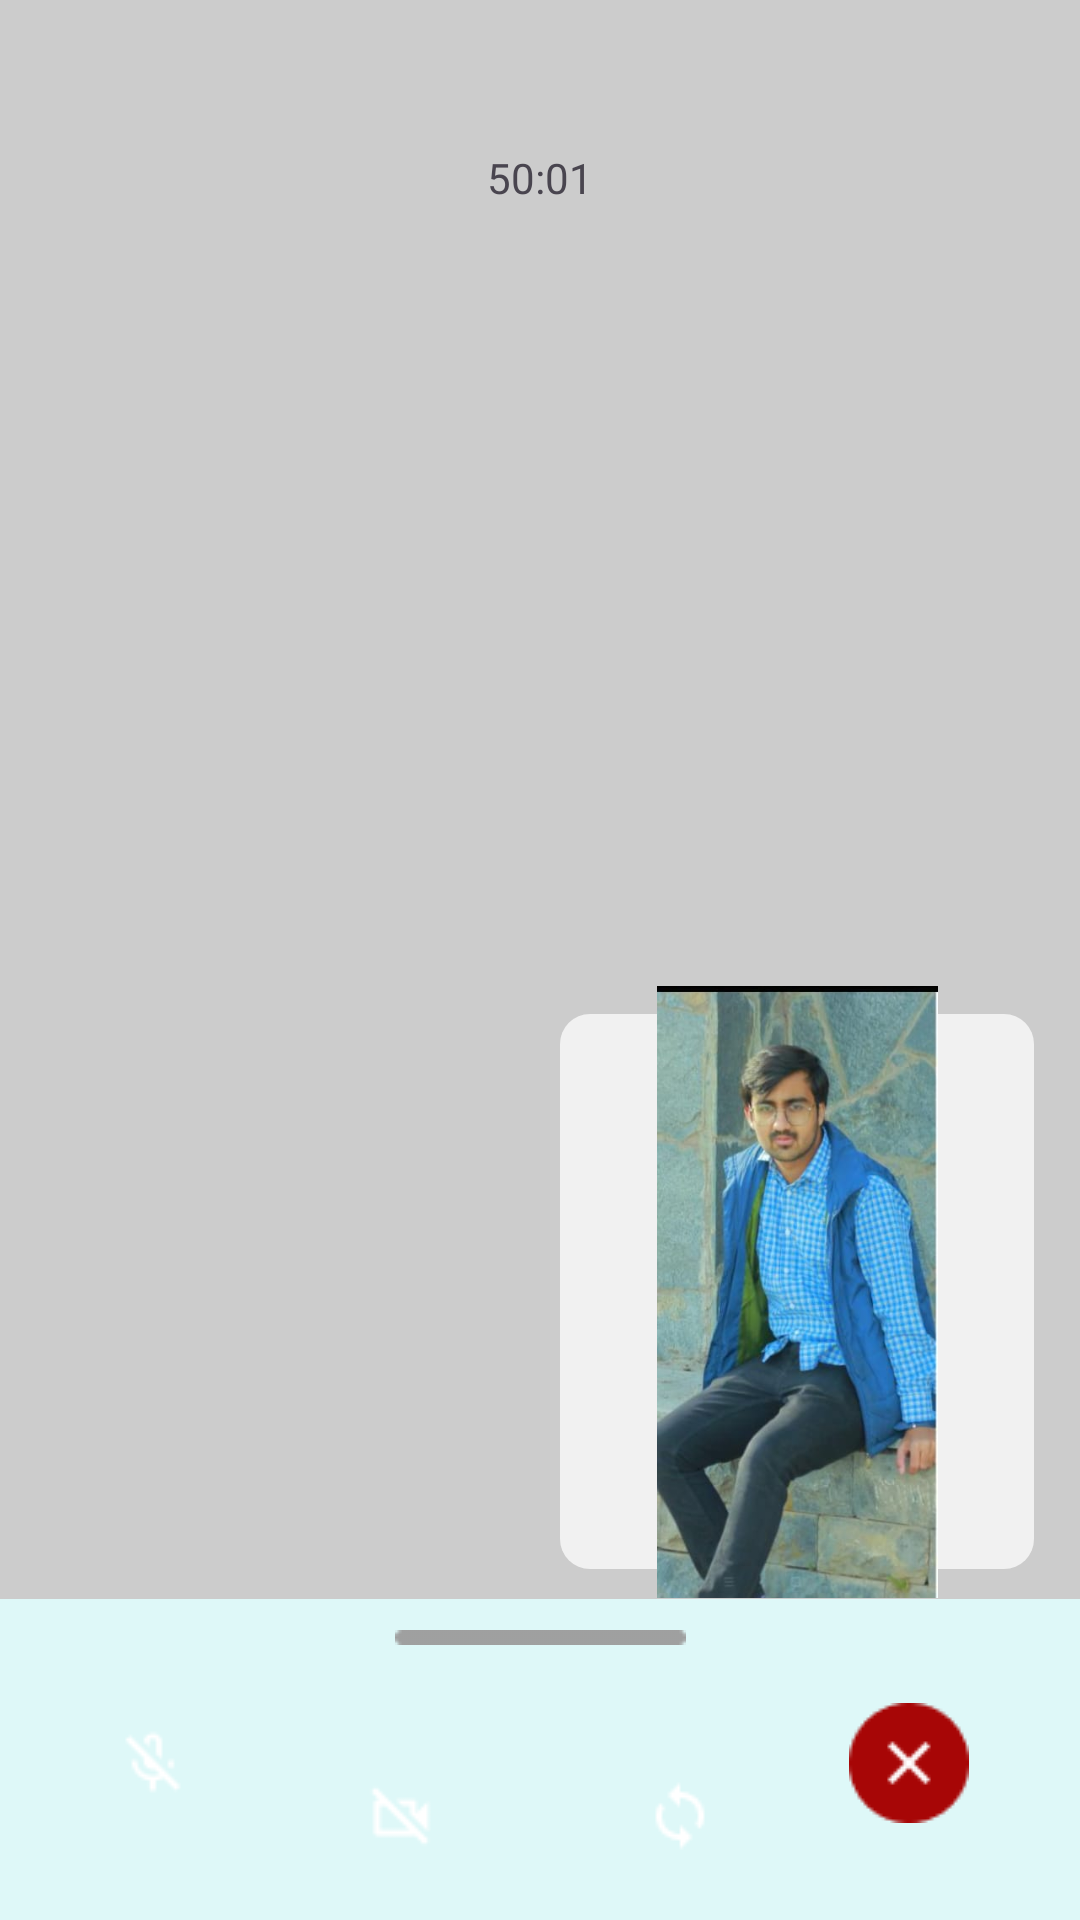

Produce the Android XML layout that renders to this screen, including the resource entries it uses.
<!-- AndroidManifest.xml: application theme Theme._21i0759 -->
<!-- res/layout/activity_videocall.xml -->
<?xml version="1.0" encoding="utf-8"?>
<androidx.constraintlayout.widget.ConstraintLayout xmlns:android="http://schemas.android.com/apk/res/android"
    xmlns:app="http://schemas.android.com/apk/res-auto"
    xmlns:tools="http://schemas.android.com/tools"
    android:layout_width="match_parent"
    android:layout_height="match_parent"
    android:background="#cccccc"
    tools:context=".VideoCall">

    <ImageView
        android:id="@+id/imageView51"
        android:layout_width="408dp"
        android:layout_height="107dp"
        app:layout_constraintBottom_toBottomOf="parent"
        app:layout_constraintEnd_toEndOf="parent"
        app:layout_constraintStart_toStartOf="parent"
        app:layout_constraintTop_toTopOf="parent"
        app:layout_constraintVertical_bias="1.0"
        app:srcCompat="@drawable/rectanglewhite" />

    <ImageView
        android:id="@+id/imageView53"
        android:layout_width="wrap_content"
        android:layout_height="wrap_content"
        app:layout_constraintBottom_toBottomOf="parent"
        app:layout_constraintEnd_toEndOf="parent"
        app:layout_constraintHorizontal_bias="0.102"
        app:layout_constraintStart_toStartOf="parent"
        app:layout_constraintTop_toTopOf="parent"
        app:layout_constraintVertical_bias="0.946"
        app:srcCompat="@drawable/group_279211" />

    <ImageView
        android:id="@+id/imageView54"
        android:layout_width="wrap_content"
        android:layout_height="wrap_content"
        app:layout_constraintBottom_toBottomOf="parent"
        app:layout_constraintEnd_toEndOf="parent"
        app:layout_constraintHorizontal_bias="0.37"
        app:layout_constraintStart_toStartOf="parent"
        app:layout_constraintTop_toTopOf="parent"
        app:layout_constraintVertical_bias="0.946"
        app:srcCompat="@drawable/group_279211" />

    <ImageView
        android:id="@+id/imageView55"
        android:layout_width="wrap_content"
        android:layout_height="wrap_content"
        app:layout_constraintBottom_toBottomOf="parent"
        app:layout_constraintEnd_toEndOf="parent"
        app:layout_constraintHorizontal_bias="0.63"
        app:layout_constraintStart_toStartOf="parent"
        app:layout_constraintTop_toTopOf="parent"
        app:layout_constraintVertical_bias="0.946"
        app:srcCompat="@drawable/group_279211" />

    <ImageView
        android:id="@+id/imageView56"
        android:layout_width="wrap_content"
        android:layout_height="wrap_content"
        android:clickable="true"
        app:layout_constraintBottom_toBottomOf="parent"
        app:layout_constraintEnd_toEndOf="parent"
        app:layout_constraintHorizontal_bias="0.884"
        app:layout_constraintStart_toStartOf="parent"
        app:layout_constraintTop_toTopOf="parent"
        app:layout_constraintVertical_bias="0.946"
        app:srcCompat="@drawable/group_279212" />

    <ImageView
        android:id="@+id/imageView57"
        android:layout_width="wrap_content"
        android:layout_height="wrap_content"
        app:layout_constraintBottom_toBottomOf="parent"
        app:layout_constraintEnd_toEndOf="parent"
        app:layout_constraintHorizontal_bias="0.116"
        app:layout_constraintStart_toStartOf="parent"
        app:layout_constraintTop_toTopOf="parent"
        app:layout_constraintVertical_bias="0.934"
        app:srcCompat="@drawable/mic_off" />

    <ImageView
        android:id="@+id/imageView58"
        android:layout_width="wrap_content"
        android:layout_height="wrap_content"
        app:layout_constraintBottom_toBottomOf="@+id/imageView54"
        app:layout_constraintEnd_toEndOf="@+id/imageView54"
        app:layout_constraintStart_toStartOf="@+id/imageView54"
        app:layout_constraintTop_toTopOf="@+id/imageView54"
        app:srcCompat="@drawable/videocam_off" />

    <ImageView
        android:id="@+id/imageView59"
        android:layout_width="wrap_content"
        android:layout_height="wrap_content"
        app:layout_constraintBottom_toBottomOf="@+id/imageView55"
        app:layout_constraintEnd_toEndOf="@+id/imageView55"
        app:layout_constraintStart_toStartOf="@+id/imageView55"
        app:layout_constraintTop_toTopOf="@+id/imageView55"
        app:srcCompat="@drawable/loop" />

    <ImageView
        android:id="@+id/imageView60"
        android:layout_width="158dp"
        android:layout_height="185dp"
        app:layout_constraintBottom_toBottomOf="parent"
        app:layout_constraintEnd_toEndOf="parent"
        app:layout_constraintHorizontal_bias="0.924"
        app:layout_constraintStart_toStartOf="parent"
        app:layout_constraintTop_toTopOf="parent"
        app:layout_constraintVertical_bias="0.743"
        app:srcCompat="@drawable/videocallinside" />

    <TextView
        android:id="@+id/textView39"
        android:layout_width="wrap_content"
        android:layout_height="wrap_content"
        android:text="50:01"
        app:layout_constraintBottom_toBottomOf="parent"
        app:layout_constraintEnd_toEndOf="parent"
        app:layout_constraintStart_toStartOf="parent"
        app:layout_constraintTop_toTopOf="parent"
        app:layout_constraintVertical_bias="0.07999998" />

    <ImageView
        android:id="@+id/imageView61"
        android:layout_width="wrap_content"
        android:layout_height="wrap_content"
        app:layout_constraintBottom_toBottomOf="@+id/imageView51"
        app:layout_constraintEnd_toEndOf="parent"
        app:layout_constraintStart_toStartOf="parent"
        app:layout_constraintTop_toTopOf="@+id/imageView51"
        app:layout_constraintVertical_bias="0.100000024"
        app:srcCompat="@drawable/rectangle_38" />

    <ImageView
        android:id="@+id/imageView13"
        android:layout_width="141dp"
        android:layout_height="204dp"
        app:layout_constraintBottom_toBottomOf="@+id/imageView60"
        app:layout_constraintEnd_toEndOf="@+id/imageView60"
        app:layout_constraintStart_toStartOf="@+id/imageView60"
        app:layout_constraintTop_toTopOf="@+id/imageView60"
        app:srcCompat="@drawable/hooo" />

</androidx.constraintlayout.widget.ConstraintLayout>
<!-- resources referenced by this layout -->
<resources>
  <!-- drawable group_279212: png bitmap (drawable, 919 bytes) -->
  <!-- drawable hooo: jpg bitmap (drawable, 34345 bytes) -->
  <!-- drawable loop: png bitmap (drawable, 346 bytes) -->
  <!-- drawable mic_off: png bitmap (drawable, 375 bytes) -->
  <!-- drawable rectangle_38: png bitmap (drawable, 199 bytes) -->
  <!-- drawable rectanglewhite (drawable) -->
  <?xml version="1.0" encoding="utf-8"?>
  <shape xmlns:android="http://schemas.android.com/apk/res/android">
      <solid android:color="#def8f8" /> 
  
  
  </shape>
  <!-- drawable videocallinside (drawable) -->
  <shape xmlns:android="http://schemas.android.com/apk/res/android">
      <solid android:color="#f1f1f1" /> 
      <corners android:radius="10dp" /> 
  
  </shape>
  <!-- drawable videocam_off: png bitmap (drawable, 376 bytes) -->
  <style name="Theme._21i0759" parent="Base.Theme._21i0759" />
  <style name="Base.Theme._21i0759" parent="Theme.Material3.DayNight.NoActionBar">
          
          
      </style>
</resources>
